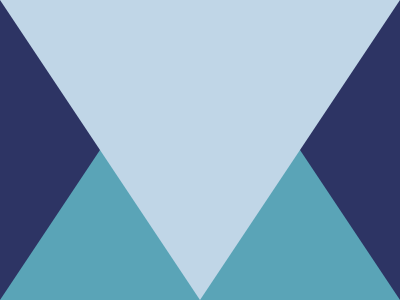

Reproduce this picture with HTML and CSS.

<div class="container">
  <div class="rec"></div>
  <div class="rec flipped"></div>
</div>
<style>
  body {
    margin: 0;
  }
  .container {
    display: flex;
  }
  .rec {
    border: 150px solid #c0d6e7;
    border-right: 100px solid #c0d6e7;
    border-left: 100px solid #2d3464;
    border-bottom-color: #5aa4b7;
  }
  .flipped {
    transform: rotateY(180deg);
  }
</style>
